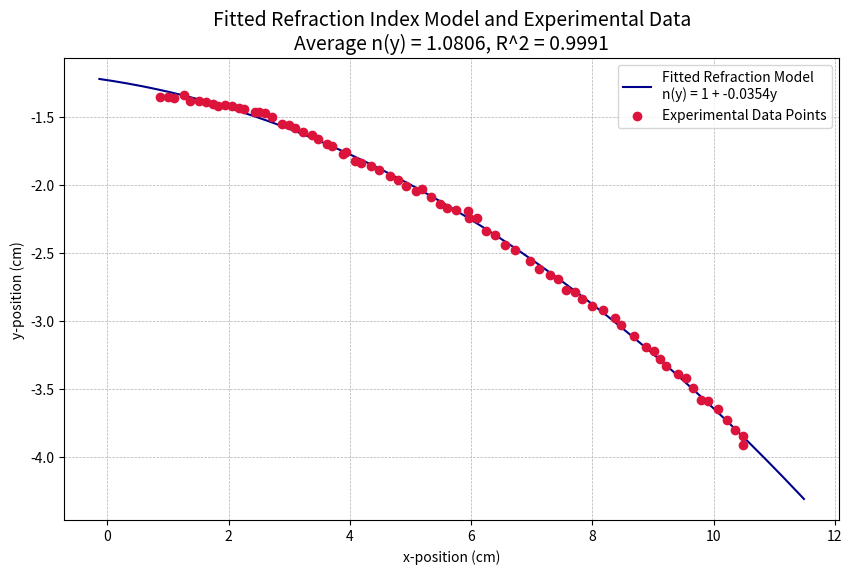

Source code (Python):
import numpy as np
from scipy.optimize import least_squares
import matplotlib.pyplot as plt

# Function to retrieve data points (experimental data)
def load_experiment_data():
    x_positions = np.array([
        0.87, 1.00, 1.10, 1.26, 1.36, 1.52, 1.63, 1.75, 1.83, 1.94, 2.05, 2.18, 2.26, 
        2.43, 2.50, 2.60, 2.72, 2.88, 2.99, 3.10, 3.23, 3.38, 3.48, 3.62, 3.71, 3.88, 
        3.94, 4.08, 4.18, 4.35, 4.48, 4.67, 4.80, 4.93, 5.10, 5.19, 5.34, 5.49, 5.60, 
        5.75, 5.95, 5.96, 6.10, 6.24, 6.40, 6.56, 6.72, 6.97, 7.12, 7.30, 7.44, 7.57, 
        7.71, 7.83, 7.99, 8.18, 8.37, 8.47, 8.69, 8.88, 9.01, 9.11, 9.22, 9.41, 9.55, 
        9.66, 9.79, 9.90, 10.08, 10.22, 10.36, 10.49, 10.49
    ])
    y_positions = np.array([
        -1.35, -1.35, -1.36, -1.34, -1.38, -1.38, -1.39, -1.40, -1.42, -1.41, -1.42, 
        -1.43, -1.44, -1.46, -1.46, -1.47, -1.50, -1.55, -1.56, -1.58, -1.61, -1.63, 
        -1.66, -1.70, -1.71, -1.77, -1.76, -1.82, -1.84, -1.86, -1.89, -1.93, -1.96, 
        -2.01, -2.04, -2.03, -2.09, -2.14, -2.17, -2.18, -2.19, -2.24, -2.24, -2.34, 
        -2.37, -2.44, -2.48, -2.56, -2.62, -2.66, -2.69, -2.77, -2.79, -2.84, -2.89, 
        -2.92, -2.98, -3.03, -3.11, -3.19, -3.22, -3.28, -3.33, -3.39, -3.42, -3.49, 
        -3.58, -3.59, -3.65, -3.73, -3.80, -3.85, -3.91
    ])
    return x_positions, y_positions

# Data from the experimental setup
x_data, y_data = load_experiment_data()

# Model for the catenary curve considering refraction index n(y) = 1 + αy
def refraction_model(params, x_vals):
    c1, c2, alpha = params
    return (c1 / alpha) * np.cosh((alpha / c1) * (x_vals - c2)) - 1 / alpha

# Function to calculate residuals between model predictions and actual data
def calculate_residuals(params, x_vals, y_vals):
    return refraction_model(params, x_vals) - y_vals

# Initial guesses for the parameters
initial_guesses = [1.0, 5.0, 1.0]  # Starting values for c1, c2, and α

# Optimize the model parameters using least squares fitting
fitting_result = least_squares(calculate_residuals, initial_guesses, args=(x_data, y_data))

# Extract optimized parameter values
c1_fitted, c2_fitted, alpha_fitted = fitting_result.x

# Compute the refractive index n(y) based on the optimized α and y-data points
n_y_values = 1 + alpha_fitted * y_data

# Calculate and display the average refractive index
average_n_y = np.mean(n_y_values)

# Calculate model predictions for R^2 calculation
y_predicted = refraction_model([c1_fitted, c2_fitted, alpha_fitted], x_data)

# Calculate R^2
ss_total = np.sum((y_data - np.mean(y_data)) ** 2)  # Total sum of squares
ss_residual = np.sum((y_data - y_predicted) ** 2)  # Residual sum of squares
r_squared = 1 - (ss_residual / ss_total)  # R^2 formula

# Print the results
print(f"Optimized c1 = {c1_fitted:.4f}")
print(f"Optimized c2 = {c2_fitted:.4f}")
print(f"Optimized α (alpha) = {alpha_fitted:.4f}")
print(f"Average refractive index n(y) = {average_n_y:.4f}")
print(f"R^2 (Coefficient of Determination) = {r_squared:.4f}")

# Generate x-values for smooth curve plotting
x_plot_vals = np.linspace(min(x_data) - 1, max(x_data) + 1, 400)

# Calculate the corresponding y-values for the plot based on the fitted parameters
y_plot_vals = refraction_model([c1_fitted, c2_fitted, alpha_fitted], x_plot_vals)

# Plotting the curve and experimental data points
plt.figure(figsize=(10, 6))

# Plot the fitted refraction model
plt.plot(x_plot_vals, y_plot_vals, color='darkblue', label=f'Fitted Refraction Model\nn(y) = 1 + {alpha_fitted:.4f}y')

# Plot the original data points
plt.scatter(x_data, y_data, color='crimson', label='Experimental Data Points', marker='o', zorder=5)

# Customizing plot appearance
plt.title(f'Fitted Refraction Index Model and Experimental Data\nAverage n(y) = {average_n_y:.4f}, R^2 = {r_squared:.4f}', fontsize=14)
plt.xlabel('x-position (cm)')
plt.ylabel('y-position (cm)')
plt.legend(loc='best')
plt.grid(True, linestyle='--', linewidth=0.5)

# Display the plot
plt.show()
